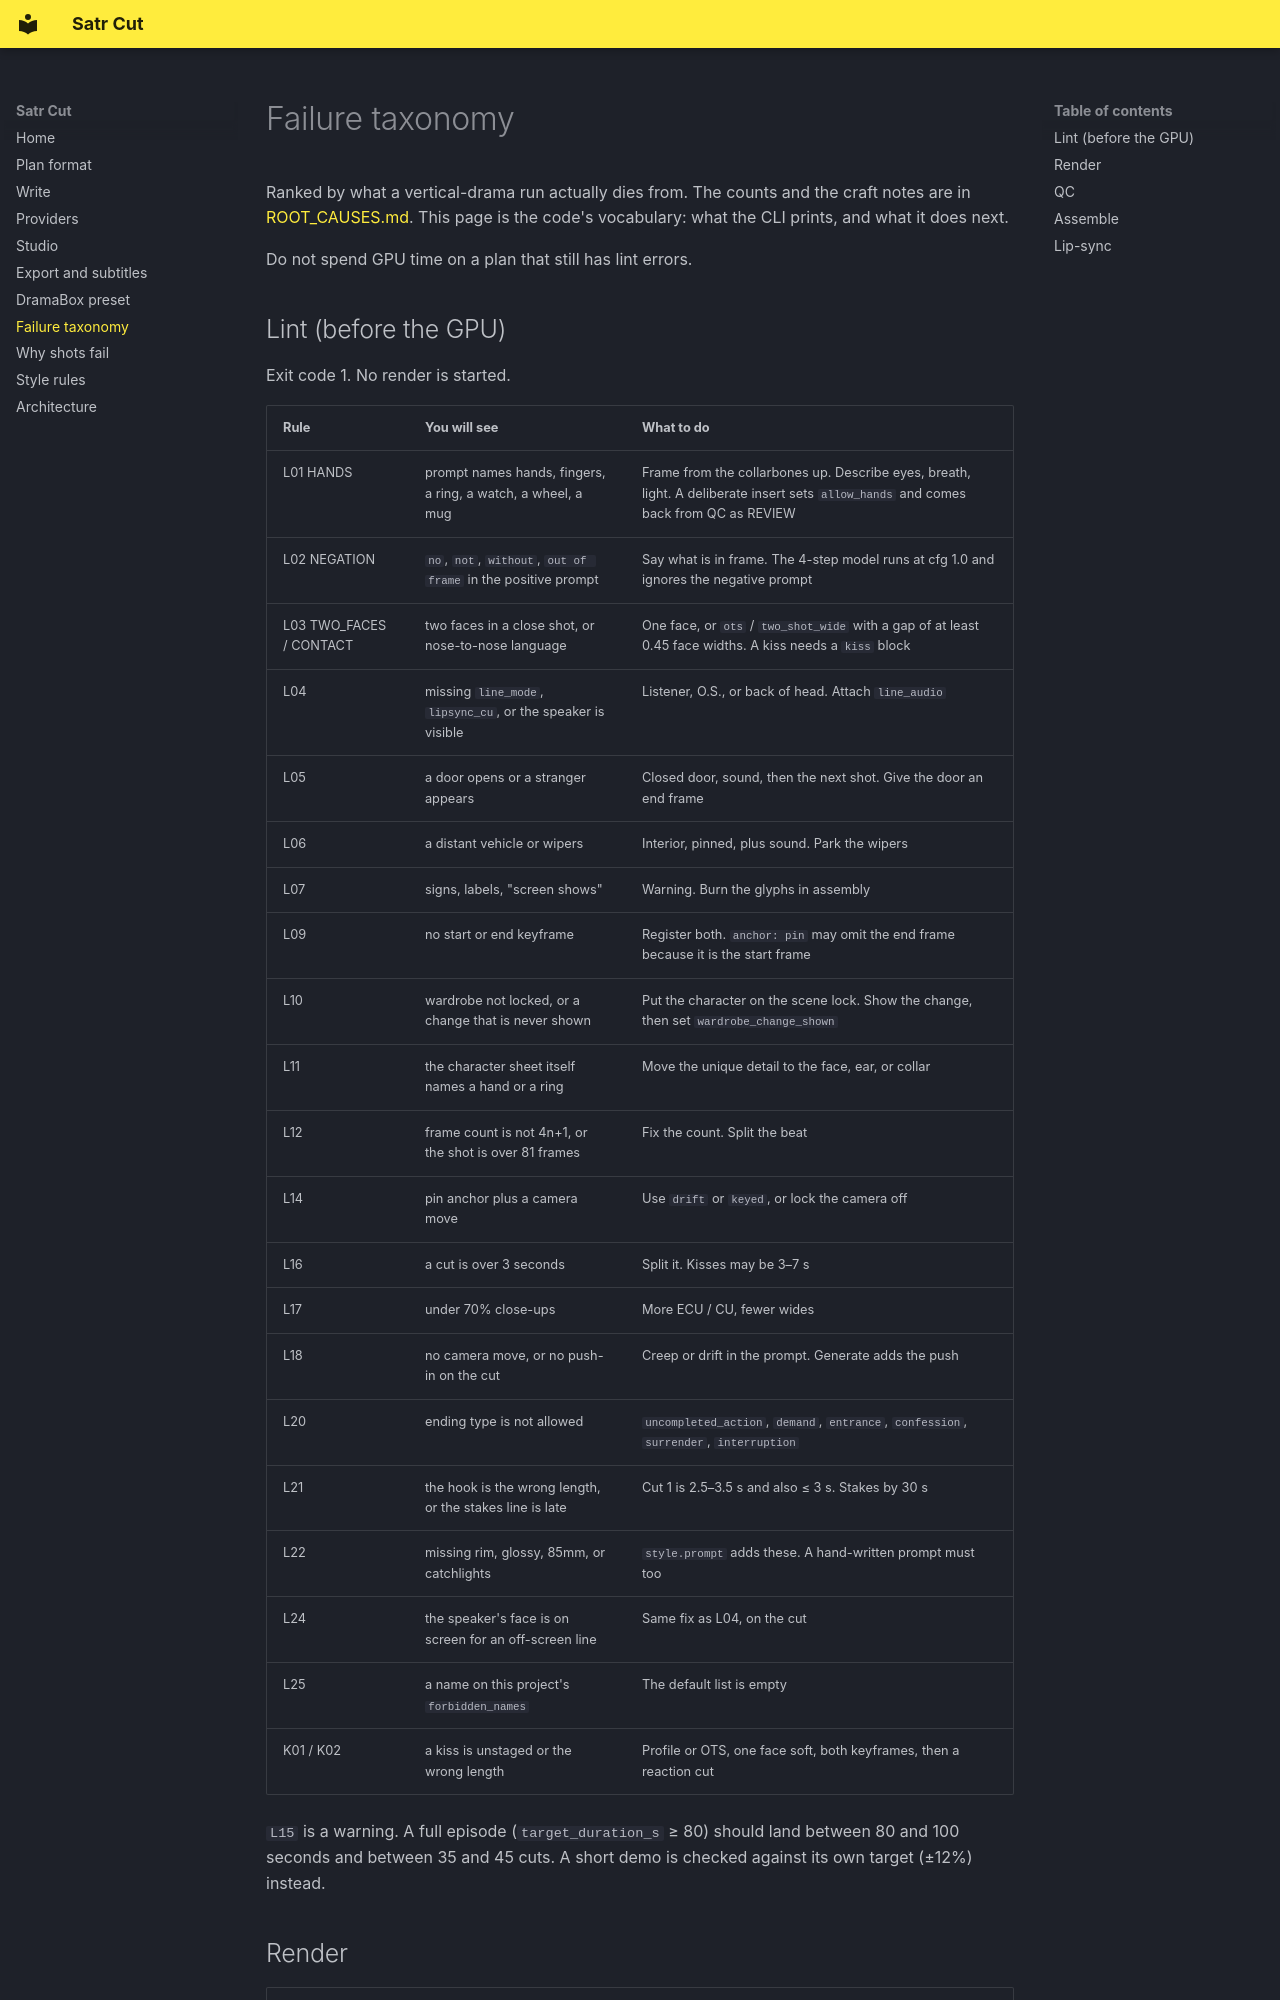

repository: barood-labs/satr-cut · page: FAILURE_TAXONOMY/index.html · generator: mkdocs

# Failure taxonomy

Ranked by what a vertical-drama run actually dies from. The counts and the craft notes are in [ROOT_CAUSES.md](ROOT_CAUSES.md). This page is the code's vocabulary: what the CLI prints, and what it does next.

Do not spend GPU time on a plan that still has lint errors.
